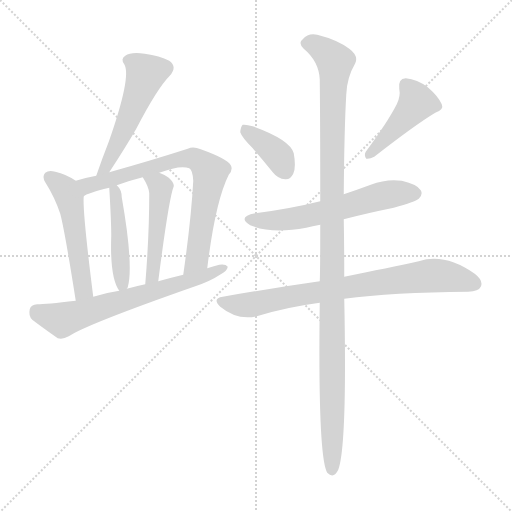
t = 0.00 s
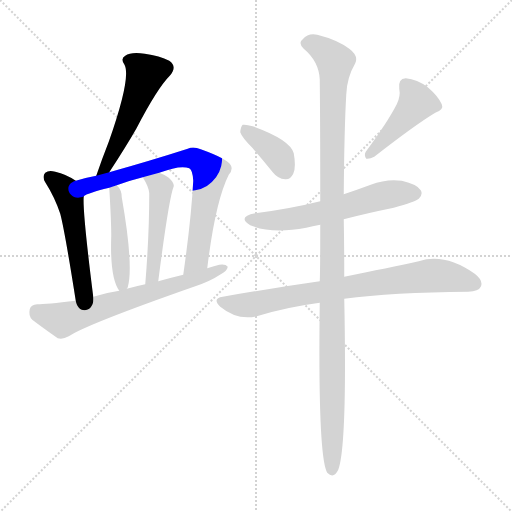
t = 1.64 s
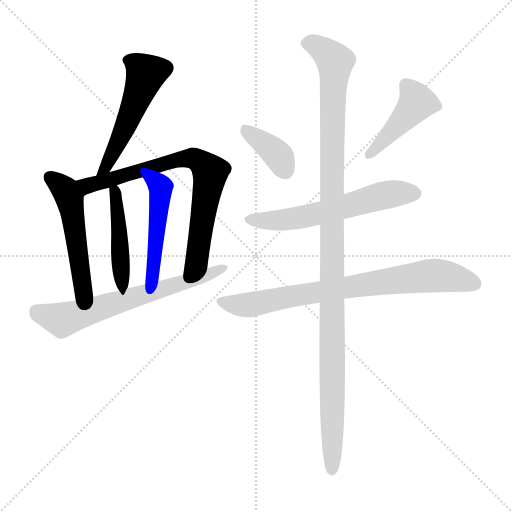
t = 3.27 s
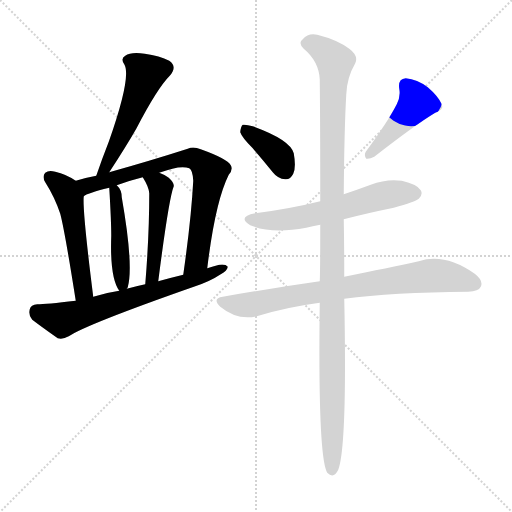
t = 4.91 s
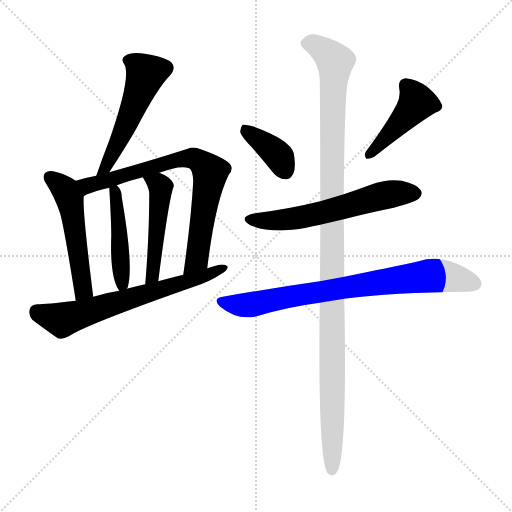
t = 6.55 s
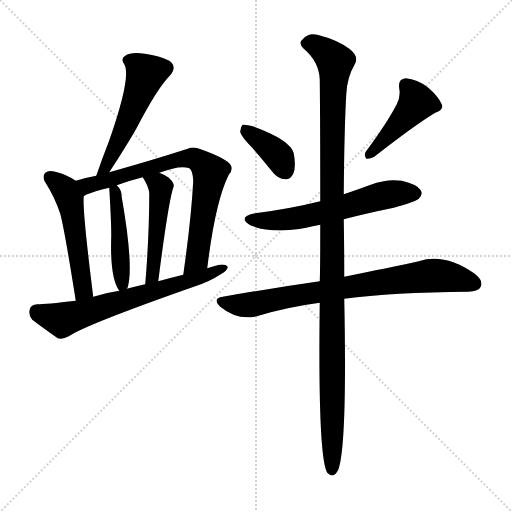
t = 8.19 s

The animated SVG that drew these frames (rendered in a browser with its animation timeline set to each time). Animation: 11 CSS @keyframes rules; one cycle of 8.19 s.

<svg version="1.1" viewBox="0 0 1024 1024" xmlns="http://www.w3.org/2000/svg">
  <g stroke="lightgray" stroke-dasharray="1,1" stroke-width="1" transform="scale(4, 4)">
    <line x1="0" y1="0" x2="256" y2="256"></line>
    <line x1="256" y1="0" x2="0" y2="256"></line>
    <line x1="128" y1="0" x2="128" y2="256"></line>
    <line x1="0" y1="128" x2="256" y2="128"></line>
  </g>
<g transform="scale(1, -1) translate(0, -900)">
   <style type="text/css">
    @keyframes keyframes0 {
      from {
       stroke: blue;
       stroke-dashoffset: 522;
       stroke-width: 128;
       }
       63% {
       animation-timing-function: step-end;
       stroke: blue;
       stroke-dashoffset: 0;
       stroke-width: 128;
       }
       to {
       stroke: black;
       stroke-width: 1024;
       }
       }
       #make-me-a-hanzi-animation-0 {
         animation: keyframes0 0.674805s both;
         animation-delay: 0.000000s;
         animation-timing-function: linear;
       }
    @keyframes keyframes1 {
      from {
       stroke: blue;
       stroke-dashoffset: 516;
       stroke-width: 128;
       }
       63% {
       animation-timing-function: step-end;
       stroke: blue;
       stroke-dashoffset: 0;
       stroke-width: 128;
       }
       to {
       stroke: black;
       stroke-width: 1024;
       }
       }
       #make-me-a-hanzi-animation-1 {
         animation: keyframes1 0.669922s both;
         animation-delay: 0.674805s;
         animation-timing-function: linear;
       }
    @keyframes keyframes2 {
      from {
       stroke: blue;
       stroke-dashoffset: 745;
       stroke-width: 128;
       }
       71% {
       animation-timing-function: step-end;
       stroke: blue;
       stroke-dashoffset: 0;
       stroke-width: 128;
       }
       to {
       stroke: black;
       stroke-width: 1024;
       }
       }
       #make-me-a-hanzi-animation-2 {
         animation: keyframes2 0.856283s both;
         animation-delay: 1.344727s;
         animation-timing-function: linear;
       }
    @keyframes keyframes3 {
      from {
       stroke: blue;
       stroke-dashoffset: 448;
       stroke-width: 128;
       }
       59% {
       animation-timing-function: step-end;
       stroke: blue;
       stroke-dashoffset: 0;
       stroke-width: 128;
       }
       to {
       stroke: black;
       stroke-width: 1024;
       }
       }
       #make-me-a-hanzi-animation-3 {
         animation: keyframes3 0.614583s both;
         animation-delay: 2.201009s;
         animation-timing-function: linear;
       }
    @keyframes keyframes4 {
      from {
       stroke: blue;
       stroke-dashoffset: 480;
       stroke-width: 128;
       }
       61% {
       animation-timing-function: step-end;
       stroke: blue;
       stroke-dashoffset: 0;
       stroke-width: 128;
       }
       to {
       stroke: black;
       stroke-width: 1024;
       }
       }
       #make-me-a-hanzi-animation-4 {
         animation: keyframes4 0.640625s both;
         animation-delay: 2.815592s;
         animation-timing-function: linear;
       }
    @keyframes keyframes5 {
      from {
       stroke: blue;
       stroke-dashoffset: 651;
       stroke-width: 128;
       }
       68% {
       animation-timing-function: step-end;
       stroke: blue;
       stroke-dashoffset: 0;
       stroke-width: 128;
       }
       to {
       stroke: black;
       stroke-width: 1024;
       }
       }
       #make-me-a-hanzi-animation-5 {
         animation: keyframes5 0.779785s both;
         animation-delay: 3.456217s;
         animation-timing-function: linear;
       }
    @keyframes keyframes6 {
      from {
       stroke: blue;
       stroke-dashoffset: 375;
       stroke-width: 128;
       }
       55% {
       animation-timing-function: step-end;
       stroke: blue;
       stroke-dashoffset: 0;
       stroke-width: 128;
       }
       to {
       stroke: black;
       stroke-width: 1024;
       }
       }
       #make-me-a-hanzi-animation-6 {
         animation: keyframes6 0.555176s both;
         animation-delay: 4.236003s;
         animation-timing-function: linear;
       }
    @keyframes keyframes7 {
      from {
       stroke: blue;
       stroke-dashoffset: 440;
       stroke-width: 128;
       }
       59% {
       animation-timing-function: step-end;
       stroke: blue;
       stroke-dashoffset: 0;
       stroke-width: 128;
       }
       to {
       stroke: black;
       stroke-width: 1024;
       }
       }
       #make-me-a-hanzi-animation-7 {
         animation: keyframes7 0.608073s both;
         animation-delay: 4.791178s;
         animation-timing-function: linear;
       }
    @keyframes keyframes8 {
      from {
       stroke: blue;
       stroke-dashoffset: 591;
       stroke-width: 128;
       }
       66% {
       animation-timing-function: step-end;
       stroke: blue;
       stroke-dashoffset: 0;
       stroke-width: 128;
       }
       to {
       stroke: black;
       stroke-width: 1024;
       }
       }
       #make-me-a-hanzi-animation-8 {
         animation: keyframes8 0.730957s both;
         animation-delay: 5.399251s;
         animation-timing-function: linear;
       }
    @keyframes keyframes9 {
      from {
       stroke: blue;
       stroke-dashoffset: 770;
       stroke-width: 128;
       }
       71% {
       animation-timing-function: step-end;
       stroke: blue;
       stroke-dashoffset: 0;
       stroke-width: 128;
       }
       to {
       stroke: black;
       stroke-width: 1024;
       }
       }
       #make-me-a-hanzi-animation-9 {
         animation: keyframes9 0.876628s both;
         animation-delay: 6.130208s;
         animation-timing-function: linear;
       }
    @keyframes keyframes10 {
      from {
       stroke: blue;
       stroke-dashoffset: 1141;
       stroke-width: 128;
       }
       79% {
       animation-timing-function: step-end;
       stroke: blue;
       stroke-dashoffset: 0;
       stroke-width: 128;
       }
       to {
       stroke: black;
       stroke-width: 1024;
       }
       }
       #make-me-a-hanzi-animation-10 {
         animation: keyframes10 1.178548s both;
         animation-delay: 7.006836s;
         animation-timing-function: linear;
       }
</style>
<path d="M 218.5 555.5 Q 252.5 607.5 272.5 642.5 Q 314.5 723.5 339.5 748.5 Q 355.5 766.5 338.5 778.5 Q 319.5 788.5 289.5 792.5 Q 261.5 796.5 250.5 788.5 Q 240.5 782.5 248.5 771.5 Q 263.5 747.5 217.5 616.5 Q 204.5 583.5 192.5 548.5 C 182.5 520.5 202.5 530.5 218.5 555.5 Z" fill="lightgray"></path> 
<path d="M 151.5 538.5 Q 132.5 551.5 110.5 556.5 Q 97.5 560.5 90.5 554.5 Q 83.5 547.5 90.5 535.5 Q 109.5 505.5 120.5 472.5 Q 129.5 438.5 151.5 298.5 C 156.5 268.5 190.5 276.5 186.5 306.5 Q 164.5 480.5 167.5 507.5 C 168.5 527.5 168.5 527.5 151.5 538.5 Z" fill="lightgray"></path> 
<path d="M 414.5 363.5 Q 430.5 496.5 457.5 550.5 Q 466.5 560.5 461.5 569.5 Q 454.5 582.5 401.5 601.5 Q 386.5 607.5 375.5 602.5 Q 300.5 578.5 218.5 555.5 L 192.5 548.5 Q 170.5 544.5 151.5 538.5 C 122.5 530.5 140.5 494.5 167.5 507.5 Q 173.5 513.5 218.5 524.5 L 233.5 529.5 Q 257.5 538.5 285.5 545.5 L 318.5 554.5 Q 360.5 570.5 378.5 563.5 Q 385.5 559.5 386.5 538.5 Q 382.5 462.5 366.5 350.5 C 362.5 320.5 410.5 333.5 414.5 363.5 Z" fill="lightgray"></path> 
<path d="M 253.5 322.5 Q 254.5 323.5 255.5 325.5 Q 267.5 368.5 243.5 505.5 Q 243.5 520.5 233.5 529.5 C 217.5 547.5 217.5 547.5 218.5 524.5 Q 222.5 457.5 222.5 428.5 Q 219.5 344.5 238.5 318.5 C 246.5 306.5 246.5 306.5 253.5 322.5 Z" fill="lightgray"></path> 
<path d="M 316.5 337.5 Q 337.5 502.5 347.5 527.5 Q 348.5 534.5 337.5 544.5 Q 327.5 551.5 318.5 554.5 C 290.5 565.5 270.5 571.5 285.5 545.5 Q 297.5 526.5 298.5 513.5 Q 298.5 428.5 290.5 331.5 C 288.5 301.5 312.5 307.5 316.5 337.5 Z" fill="lightgray"></path> 
<path d="M 151.5 298.5 Q 91.5 291.5 74.5 291.5 Q 61.5 290.5 59.5 281.5 Q 56.5 268.5 64.5 260.5 Q 85.5 244.5 115.5 223.5 Q 125.5 220.5 137.5 227.5 Q 173.5 251.5 390.5 327.5 Q 420.5 337.5 441.5 351.5 Q 454.5 358.5 455.5 366.5 Q 451.5 372.5 438.5 370.5 Q 425.5 367.5 414.5 363.5 L 366.5 350.5 Q 341.5 344.5 316.5 337.5 L 290.5 331.5 Q 271.5 327.5 253.5 322.5 L 238.5 318.5 Q 211.5 314.5 186.5 306.5 L 151.5 298.5 Z" fill="lightgray"></path> 
<path d="M 505.5 603.5 Q 524.5 581.5 545.5 555.5 Q 555.5 542.5 570.5 541.5 Q 580.5 540.5 586.5 552.5 Q 592.5 565.5 587.5 593.5 Q 580.5 620.5 505.5 647.5 Q 492.5 651.5 485.5 650.5 Q 481.5 647.5 480.5 635.5 Q 483.5 625.5 505.5 603.5 Z" fill="lightgray"></path> 
<path d="M 793.5 691.5 Q 774.5 654.5 731.5 596.5 Q 727.5 589.5 732.5 582.5 Q 739.5 581.5 748.5 586.5 Q 830.5 650.5 870.5 674.5 Q 888.5 680.5 883.5 691.5 Q 876.5 707.5 855.5 725.5 Q 834.5 741.5 811.5 743.5 Q 795.5 742.5 798.5 722.5 Q 801.5 707.5 793.5 691.5 Z" fill="lightgray"></path> 
<path d="M 687.5 461.5 Q 733.5 473.5 787.5 484.5 Q 830.5 496.5 837.5 502.5 Q 846.5 511.5 841.5 519.5 Q 834.5 531.5 803.5 538.5 Q 772.5 542.5 741.5 530.5 Q 714.5 520.5 687.5 511.5 L 640.5 497.5 Q 580.5 482.5 510.5 473.5 Q 473.5 466.5 500.5 449.5 Q 542.5 431.5 612.5 444.5 Q 624.5 447.5 640.5 450.5 L 687.5 461.5 Z" fill="lightgray"></path> 
<path d="M 688.5 302.5 Q 784.5 315.5 936.5 316.5 Q 957.5 317.5 961.5 326.5 Q 967.5 338.5 949.5 352.5 Q 889.5 394.5 837.5 377.5 Q 777.5 364.5 688.5 346.5 L 639.5 337.5 Q 548.5 324.5 445.5 306.5 Q 423.5 303.5 440.5 286.5 Q 474.5 258.5 513.5 267.5 Q 571.5 285.5 639.5 294.5 L 688.5 302.5 Z" fill="lightgray"></path> 
<path d="M 639.5 294.5 Q 635.5 -14.5 654.5 -45.5 Q 667.5 -58.5 676.5 -39.5 Q 694.5 9.5 688.5 302.5 L 688.5 346.5 Q 688.5 409.5 687.5 461.5 L 687.5 511.5 Q 688.5 641.5 692.5 710.5 Q 693.5 744.5 710.5 773.5 Q 717.5 788.5 698.5 802.5 Q 674.5 820.5 634.5 830.5 Q 616.5 834.5 605.5 821.5 Q 595.5 814.5 607.5 802.5 Q 637.5 777.5 639.5 741.5 Q 640.5 654.5 640.5 497.5 L 640.5 450.5 Q 640.5 357.5 639.5 337.5 L 639.5 294.5 Z" fill="lightgray"></path> 
      <clipPath id="make-me-a-hanzi-clip-0">
      <path d="M 218.5 555.5 Q 252.5 607.5 272.5 642.5 Q 314.5 723.5 339.5 748.5 Q 355.5 766.5 338.5 778.5 Q 319.5 788.5 289.5 792.5 Q 261.5 796.5 250.5 788.5 Q 240.5 782.5 248.5 771.5 Q 263.5 747.5 217.5 616.5 Q 204.5 583.5 192.5 548.5 C 182.5 520.5 202.5 530.5 218.5 555.5 Z" fill="lightgray"></path>
      </clipPath>
      <path clip-path="url(#make-me-a-hanzi-clip-0)" d="M 255.5 779.5 L 279.5 765.5 L 290.5 749.5 L 258.5 662.5 L 214.5 568.5 L 197.5 554.5 " fill="none" id="make-me-a-hanzi-animation-0" stroke-dasharray="394 788" stroke-linecap="round"></path>

      <clipPath id="make-me-a-hanzi-clip-1">
      <path d="M 151.5 538.5 Q 132.5 551.5 110.5 556.5 Q 97.5 560.5 90.5 554.5 Q 83.5 547.5 90.5 535.5 Q 109.5 505.5 120.5 472.5 Q 129.5 438.5 151.5 298.5 C 156.5 268.5 190.5 276.5 186.5 306.5 Q 164.5 480.5 167.5 507.5 C 168.5 527.5 168.5 527.5 151.5 538.5 Z" fill="lightgray"></path>
      </clipPath>
      <path clip-path="url(#make-me-a-hanzi-clip-1)" d="M 98.5 546.5 L 122.5 527.5 L 139.5 499.5 L 165.5 342.5 L 165.5 318.5 L 154.5 310.5 " fill="none" id="make-me-a-hanzi-animation-1" stroke-dasharray="388 776" stroke-linecap="round"></path>

      <clipPath id="make-me-a-hanzi-clip-2">
      <path d="M 414.5 363.5 Q 430.5 496.5 457.5 550.5 Q 466.5 560.5 461.5 569.5 Q 454.5 582.5 401.5 601.5 Q 386.5 607.5 375.5 602.5 Q 300.5 578.5 218.5 555.5 L 192.5 548.5 Q 170.5 544.5 151.5 538.5 C 122.5 530.5 140.5 494.5 167.5 507.5 Q 173.5 513.5 218.5 524.5 L 233.5 529.5 Q 257.5 538.5 285.5 545.5 L 318.5 554.5 Q 360.5 570.5 378.5 563.5 Q 385.5 559.5 386.5 538.5 Q 382.5 462.5 366.5 350.5 C 362.5 320.5 410.5 333.5 414.5 363.5 Z" fill="lightgray"></path>
      </clipPath>
      <path clip-path="url(#make-me-a-hanzi-clip-2)" d="M 167.5 513.5 L 174.5 529.5 L 330.5 574.5 L 385.5 583.5 L 403.5 573.5 L 420.5 555.5 L 397.5 398.5 L 394.5 381.5 L 370.5 359.5 " fill="none" id="make-me-a-hanzi-animation-2" stroke-dasharray="617 1234" stroke-linecap="round"></path>

      <clipPath id="make-me-a-hanzi-clip-3">
      <path d="M 253.5 322.5 Q 254.5 323.5 255.5 325.5 Q 267.5 368.5 243.5 505.5 Q 243.5 520.5 233.5 529.5 C 217.5 547.5 217.5 547.5 218.5 524.5 Q 222.5 457.5 222.5 428.5 Q 219.5 344.5 238.5 318.5 C 246.5 306.5 246.5 306.5 253.5 322.5 Z" fill="lightgray"></path>
      </clipPath>
      <path clip-path="url(#make-me-a-hanzi-clip-3)" d="M 228.5 518.5 L 235.5 492.5 L 244.5 327.5 " fill="none" id="make-me-a-hanzi-animation-3" stroke-dasharray="320 640" stroke-linecap="round"></path>

      <clipPath id="make-me-a-hanzi-clip-4">
      <path d="M 316.5 337.5 Q 337.5 502.5 347.5 527.5 Q 348.5 534.5 337.5 544.5 Q 327.5 551.5 318.5 554.5 C 290.5 565.5 270.5 571.5 285.5 545.5 Q 297.5 526.5 298.5 513.5 Q 298.5 428.5 290.5 331.5 C 288.5 301.5 312.5 307.5 316.5 337.5 Z" fill="lightgray"></path>
      </clipPath>
      <path clip-path="url(#make-me-a-hanzi-clip-4)" d="M 292.5 541.5 L 316.5 531.5 L 321.5 517.5 L 306.5 349.5 L 295.5 339.5 " fill="none" id="make-me-a-hanzi-animation-4" stroke-dasharray="352 704" stroke-linecap="round"></path>

      <clipPath id="make-me-a-hanzi-clip-5">
      <path d="M 151.5 298.5 Q 91.5 291.5 74.5 291.5 Q 61.5 290.5 59.5 281.5 Q 56.5 268.5 64.5 260.5 Q 85.5 244.5 115.5 223.5 Q 125.5 220.5 137.5 227.5 Q 173.5 251.5 390.5 327.5 Q 420.5 337.5 441.5 351.5 Q 454.5 358.5 455.5 366.5 Q 451.5 372.5 438.5 370.5 Q 425.5 367.5 414.5 363.5 L 366.5 350.5 Q 341.5 344.5 316.5 337.5 L 290.5 331.5 Q 271.5 327.5 253.5 322.5 L 238.5 318.5 Q 211.5 314.5 186.5 306.5 L 151.5 298.5 Z" fill="lightgray"></path>
      </clipPath>
      <path clip-path="url(#make-me-a-hanzi-clip-5)" d="M 73.5 277.5 L 128.5 261.5 L 374.5 334.5 L 449.5 364.5 " fill="none" id="make-me-a-hanzi-animation-5" stroke-dasharray="523 1046" stroke-linecap="round"></path>

      <clipPath id="make-me-a-hanzi-clip-6">
      <path d="M 505.5 603.5 Q 524.5 581.5 545.5 555.5 Q 555.5 542.5 570.5 541.5 Q 580.5 540.5 586.5 552.5 Q 592.5 565.5 587.5 593.5 Q 580.5 620.5 505.5 647.5 Q 492.5 651.5 485.5 650.5 Q 481.5 647.5 480.5 635.5 Q 483.5 625.5 505.5 603.5 Z" fill="lightgray"></path>
      </clipPath>
      <path clip-path="url(#make-me-a-hanzi-clip-6)" d="M 489.5 640.5 L 559.5 585.5 L 571.5 557.5 " fill="none" id="make-me-a-hanzi-animation-6" stroke-dasharray="247 494" stroke-linecap="round"></path>

      <clipPath id="make-me-a-hanzi-clip-7">
      <path d="M 793.5 691.5 Q 774.5 654.5 731.5 596.5 Q 727.5 589.5 732.5 582.5 Q 739.5 581.5 748.5 586.5 Q 830.5 650.5 870.5 674.5 Q 888.5 680.5 883.5 691.5 Q 876.5 707.5 855.5 725.5 Q 834.5 741.5 811.5 743.5 Q 795.5 742.5 798.5 722.5 Q 801.5 707.5 793.5 691.5 Z" fill="lightgray"></path>
      </clipPath>
      <path clip-path="url(#make-me-a-hanzi-clip-7)" d="M 811.5 728.5 L 833.5 695.5 L 764.5 614.5 L 735.5 589.5 " fill="none" id="make-me-a-hanzi-animation-7" stroke-dasharray="312 624" stroke-linecap="round"></path>

      <clipPath id="make-me-a-hanzi-clip-8">
      <path d="M 687.5 461.5 Q 733.5 473.5 787.5 484.5 Q 830.5 496.5 837.5 502.5 Q 846.5 511.5 841.5 519.5 Q 834.5 531.5 803.5 538.5 Q 772.5 542.5 741.5 530.5 Q 714.5 520.5 687.5 511.5 L 640.5 497.5 Q 580.5 482.5 510.5 473.5 Q 473.5 466.5 500.5 449.5 Q 542.5 431.5 612.5 444.5 Q 624.5 447.5 640.5 450.5 L 687.5 461.5 Z" fill="lightgray"></path>
      </clipPath>
      <path clip-path="url(#make-me-a-hanzi-clip-8)" d="M 502.5 462.5 L 544.5 458.5 L 600.5 464.5 L 781.5 512.5 L 830.5 513.5 " fill="none" id="make-me-a-hanzi-animation-8" stroke-dasharray="463 926" stroke-linecap="round"></path>

      <clipPath id="make-me-a-hanzi-clip-9">
      <path d="M 688.5 302.5 Q 784.5 315.5 936.5 316.5 Q 957.5 317.5 961.5 326.5 Q 967.5 338.5 949.5 352.5 Q 889.5 394.5 837.5 377.5 Q 777.5 364.5 688.5 346.5 L 639.5 337.5 Q 548.5 324.5 445.5 306.5 Q 423.5 303.5 440.5 286.5 Q 474.5 258.5 513.5 267.5 Q 571.5 285.5 639.5 294.5 L 688.5 302.5 Z" fill="lightgray"></path>
      </clipPath>
      <path clip-path="url(#make-me-a-hanzi-clip-9)" d="M 442.5 296.5 L 502.5 290.5 L 701.5 327.5 L 860.5 348.5 L 915.5 343.5 L 949.5 332.5 " fill="none" id="make-me-a-hanzi-animation-9" stroke-dasharray="642 1284" stroke-linecap="round"></path>

      <clipPath id="make-me-a-hanzi-clip-10">
      <path d="M 639.5 294.5 Q 635.5 -14.5 654.5 -45.5 Q 667.5 -58.5 676.5 -39.5 Q 694.5 9.5 688.5 302.5 L 688.5 346.5 Q 688.5 409.5 687.5 461.5 L 687.5 511.5 Q 688.5 641.5 692.5 710.5 Q 693.5 744.5 710.5 773.5 Q 717.5 788.5 698.5 802.5 Q 674.5 820.5 634.5 830.5 Q 616.5 834.5 605.5 821.5 Q 595.5 814.5 607.5 802.5 Q 637.5 777.5 639.5 741.5 Q 640.5 654.5 640.5 497.5 L 640.5 450.5 Q 640.5 357.5 639.5 337.5 L 639.5 294.5 Z" fill="lightgray"></path>
      </clipPath>
      <path clip-path="url(#make-me-a-hanzi-clip-10)" d="M 612.5 812.5 L 626.5 811.5 L 648.5 798.5 L 665.5 782.5 L 670.5 768.5 L 663.5 544.5 L 664.5 -38.5 " fill="none" id="make-me-a-hanzi-animation-10" stroke-dasharray="1013 2026" stroke-linecap="round"></path>

</g>
</svg>
